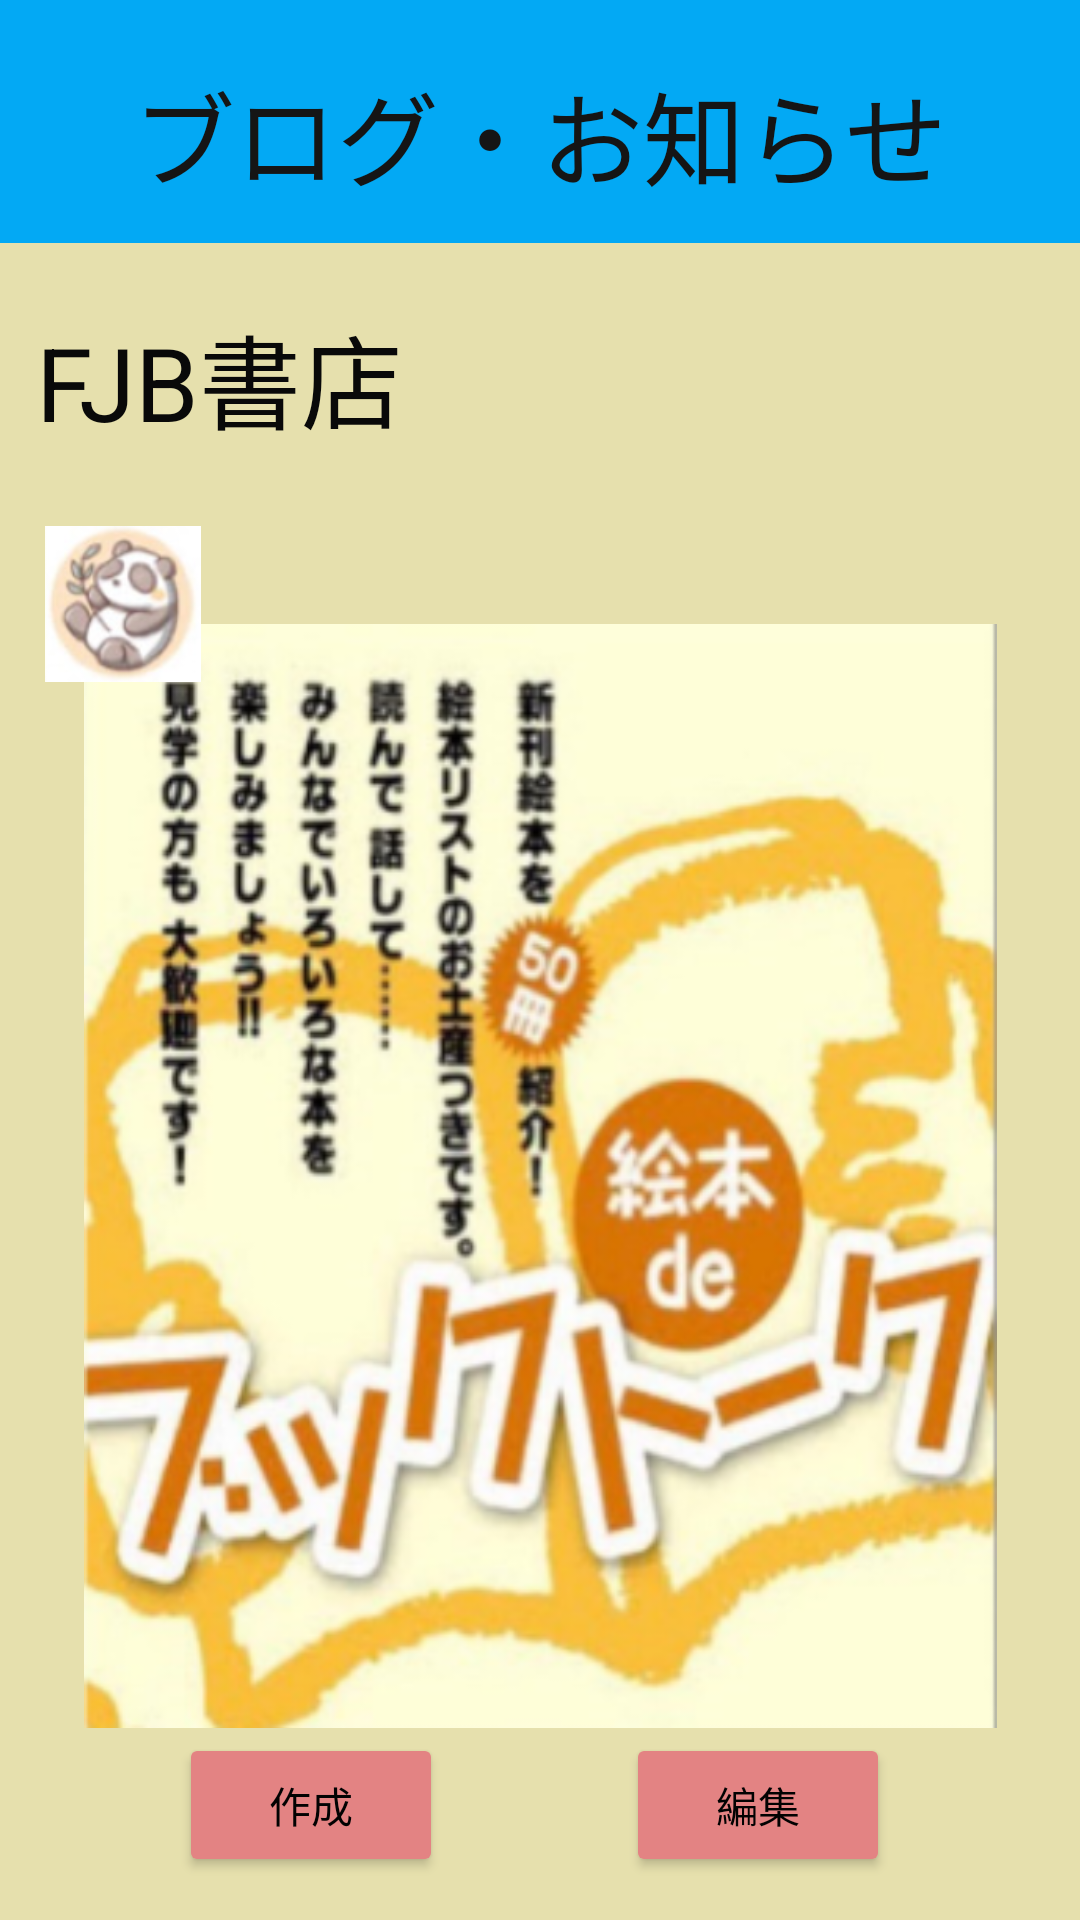

This screen was rendered from an Android layout file. Write that file and the resources it references.
<!-- AndroidManifest.xml: application theme Theme.TheBook -->
<!-- res/layout/activity_tpost.xml -->
<?xml version="1.0" encoding="utf-8"?>
<androidx.constraintlayout.widget.ConstraintLayout xmlns:android="http://schemas.android.com/apk/res/android"
    xmlns:app="http://schemas.android.com/apk/res-auto"
    xmlns:tools="http://schemas.android.com/tools"
    android:layout_width="match_parent"
    android:layout_height="match_parent"
    android:background="#E6E0AD"
    tools:context=".TPostActivity">

    <Button
        android:id="@+id/button3"
        android:layout_width="wrap_content"
        android:layout_height="wrap_content"
        android:backgroundTint="#E38383"
        android:text="編集"
        android:textColor="#020202"
        app:layout_constraintBottom_toBottomOf="parent"
        app:layout_constraintEnd_toEndOf="parent"
        app:layout_constraintHorizontal_bias="0.767"
        app:layout_constraintStart_toStartOf="parent"
        app:layout_constraintTop_toTopOf="parent"
        app:layout_constraintVertical_bias="0.976" />

    <androidx.appcompat.widget.Toolbar
        android:id="@+id/toolbar3"
        android:layout_width="411dp"
        android:layout_height="81dp"
        android:background="#03A9F4"
        android:backgroundTint="#03A9F4"
        android:minHeight="?attr/actionBarSize"
        android:theme="?attr/actionBarTheme"
        app:layout_constraintBottom_toBottomOf="parent"
        app:layout_constraintEnd_toEndOf="parent"
        app:layout_constraintHorizontal_bias="1.0"
        app:layout_constraintStart_toStartOf="parent"
        app:layout_constraintTop_toTopOf="parent"
        app:layout_constraintVertical_bias="0.0" />





























    <TextView
        android:id="@+id/textView3"
        android:layout_width="wrap_content"
        android:layout_height="wrap_content"
        android:text="ブログ・お知らせ"
        android:textColor="#151515"
        android:textSize="34sp"
        android:layout_gravity="center_horizontal"
        android:layout_margin="20dp"
        app:layout_constraintBottom_toBottomOf="@+id/toolbar3"
        app:layout_constraintEnd_toEndOf="@+id/toolbar3"
        app:layout_constraintHorizontal_bias="0.498"
        app:layout_constraintStart_toStartOf="parent"
        app:layout_constraintTop_toTopOf="parent"
        app:layout_constraintVertical_bias="0.023" />

    <ImageView
        android:id="@+id/imageView"
        android:layout_width="343dp"
        android:layout_height="368dp"
        app:layout_constraintBottom_toBottomOf="parent"
        app:layout_constraintEnd_toEndOf="parent"
        app:layout_constraintStart_toStartOf="parent"
        app:layout_constraintTop_toTopOf="parent"
        app:layout_constraintVertical_bias="0.765"
        app:srcCompat="@drawable/blog" />

    <TextView
        android:id="@+id/textView"
        android:layout_width="206dp"
        android:layout_height="46dp"
        android:text="FJB書店"
        android:textColor="#090909"
        android:textSize="34sp"
        app:layout_constraintBottom_toBottomOf="parent"
        app:layout_constraintEnd_toEndOf="parent"
        app:layout_constraintHorizontal_bias="0.078"
        app:layout_constraintStart_toStartOf="parent"
        app:layout_constraintTop_toTopOf="parent"
        app:layout_constraintVertical_bias="0.17" />

    <Button
        android:id="@+id/button2"
        android:layout_width="wrap_content"
        android:layout_height="wrap_content"
        android:backgroundTint="#E38383"
        android:text="作成"
        android:textColor="#020202"
        app:layout_constraintBottom_toBottomOf="parent"
        app:layout_constraintEnd_toEndOf="parent"
        app:layout_constraintHorizontal_bias="0.219"
        app:layout_constraintStart_toStartOf="parent"
        app:layout_constraintTop_toTopOf="parent"
        app:layout_constraintVertical_bias="0.976" />

    <ImageView
        android:id="@+id/imageView2"
        android:layout_width="55dp"
        android:layout_height="52dp"
        app:layout_constraintBottom_toBottomOf="parent"
        app:layout_constraintEnd_toEndOf="parent"
        app:layout_constraintHorizontal_bias="0.044"
        app:layout_constraintStart_toStartOf="parent"
        app:layout_constraintTop_toTopOf="@+id/toolbar3"
        app:layout_constraintVertical_bias="0.298"
        app:srcCompat="@drawable/kuma" />

</androidx.constraintlayout.widget.ConstraintLayout>
<!-- resources referenced by this layout -->
<resources>
  <!-- drawable blog: png bitmap (drawable, 186113 bytes) -->
  <!-- drawable kuma: png bitmap (drawable-v24, 16992 bytes) -->
  <style name="Theme.TheBook" parent="Theme.MaterialComponents.DayNight.DarkActionBar">
          
          <item name="colorPrimary">@color/purple_500</item>
          <item name="colorPrimaryVariant">@color/purple_700</item>
          <item name="colorOnPrimary">@color/white</item>
          
          <item name="colorSecondary">@color/teal_200</item>
          <item name="colorSecondaryVariant">@color/teal_700</item>
          <item name="colorOnSecondary">@color/black</item>
          
          <item name="android:statusBarColor" tools:targetApi="l">?attr/colorPrimaryVariant</item>
          
  
  
          <item name="windowNoTitle">true</item>
          <item name="windowActionBar">false</item>
          <item name="android:windowFullscreen">true</item>
          <item name="android:windowContentOverlay">@null</item>
  
      </style>
  <!-- not gathered from this repository: default colours our renderer supplied (Android Studio template values) -->
  <color name="purple_500">#FF6200EE</color>
  <color name="purple_700">#FF3700B3</color>
  <color name="teal_200">#FF03DAC5</color>
  <color name="teal_700">#FF018786</color>
  <color name="black">#FF000000</color>
  <color name="white">#FFFFFFFF</color>
</resources>
